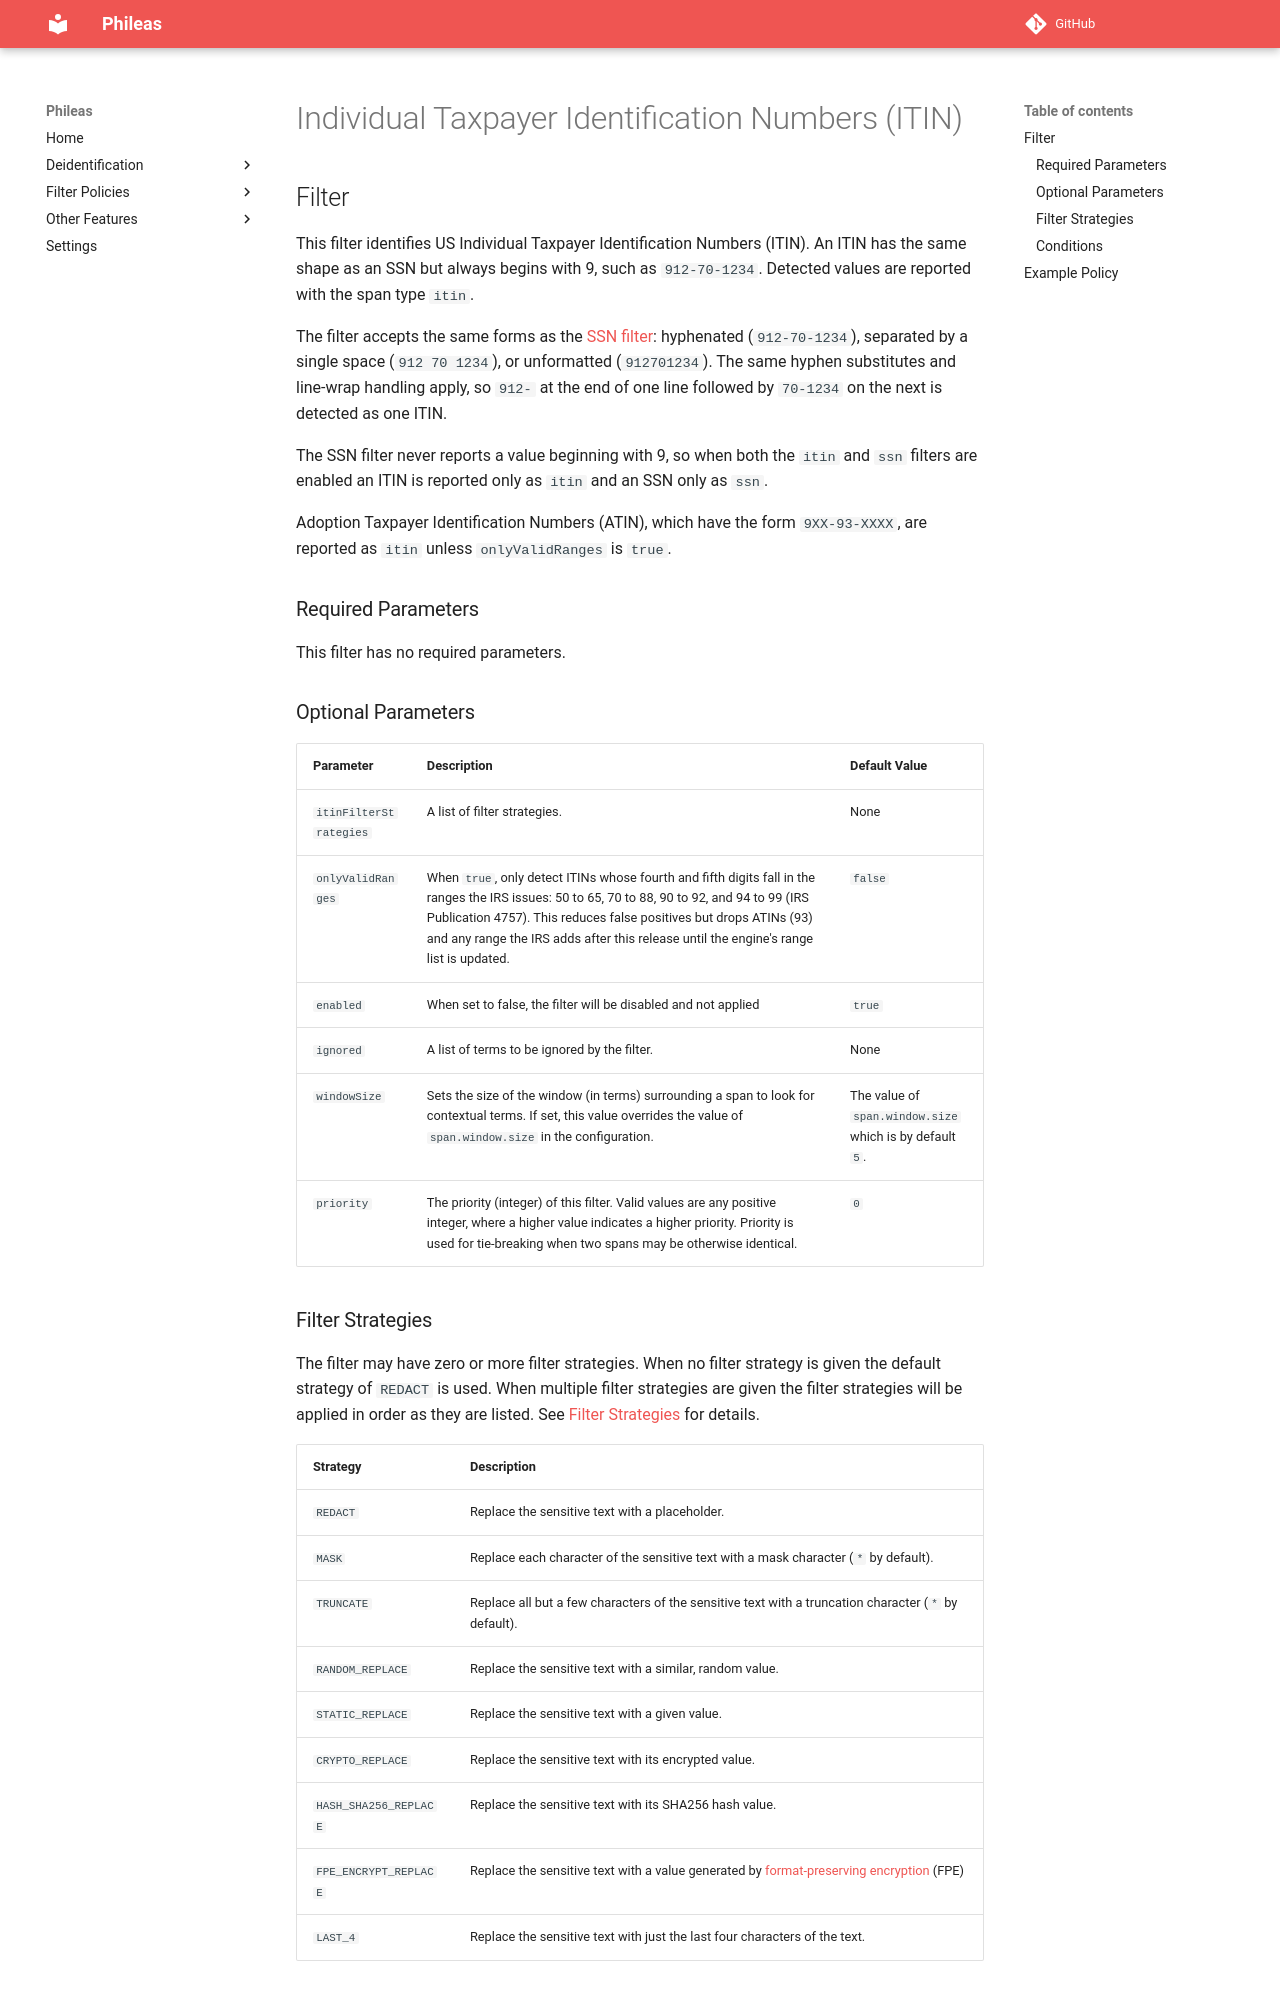

repository: philterd/phileas · page: 4.5.0/filter_policies/filters/common_filters/itin/index.html · generator: mkdocs

# Individual Taxpayer Identification Numbers (ITIN)

## Filter

This filter identifies US Individual Taxpayer Identification Numbers (ITIN). An ITIN has the same shape as an SSN but always begins with 9, such as `912-70-1234`. Detected values are reported with the span type `itin`.

The filter accepts the same forms as the [SSN filter](ssns-and-tins.md): hyphenated (`912-70-1234`), separated by a single space (`912 70 1234`), or unformatted (`912701234`). The same hyphen substitutes and line-wrap handling apply, so `912-` at the end of one line followed by `70-1234` on the next is detected as one ITIN.

The SSN filter never reports a value beginning with 9, so when both the `itin` and `ssn` filters are enabled an ITIN is reported only as `itin` and an SSN only as `ssn`.

Adoption Taxpayer Identification Numbers (ATIN), which have the form `9XX-93-XXXX`, are reported as `itin` unless `onlyValidRanges` is `true`.

### Required Parameters

This filter has no required parameters.

### Optional Parameters

| Parameter              | Description                                                                                                                                                                                                                                                                                                | Default Value                                            |
|------------------------|------------------------------------------------------------------------------------------------------------------------------------------------------------------------------------------------------------------------------------------------------------------------------------------------------------|----------------------------------------------------------|
| `itinFilterStrategies` | A list of filter strategies.                                                                                                                                                                                                                                                                               | None                                                     |
| `onlyValidRanges`      | When `true`, only detect ITINs whose fourth and fifth digits fall in the ranges the IRS issues: 50 to 65, 70 to 88, 90 to 92, and 94 to 99 (IRS Publication 4757). This reduces false positives but drops ATINs (93) and any range the IRS adds after this release until the engine's range list is updated. | `false`                                                  |
| `enabled`              | When set to false, the filter will be disabled and not applied                                                                                                                                                                                                                                             | `true`                                                   |
| `ignored`              | A list of terms to be ignored by the filter.                                                                                                                                                                                                                                                               | None                                                     |
| `windowSize`           | Sets the size of the window (in terms) surrounding a span to look for contextual terms. If set, this value overrides the value of `span.window.size` in the configuration.                                                                                                                                 | The value of `span.window.size` which is by default `5`. |
| `priority`             | The priority (integer) of this filter. Valid values are any positive integer, where a higher value indicates a higher priority. Priority is used for tie-breaking when two spans may be otherwise identical.                                                                                               | `0`                                                      |
